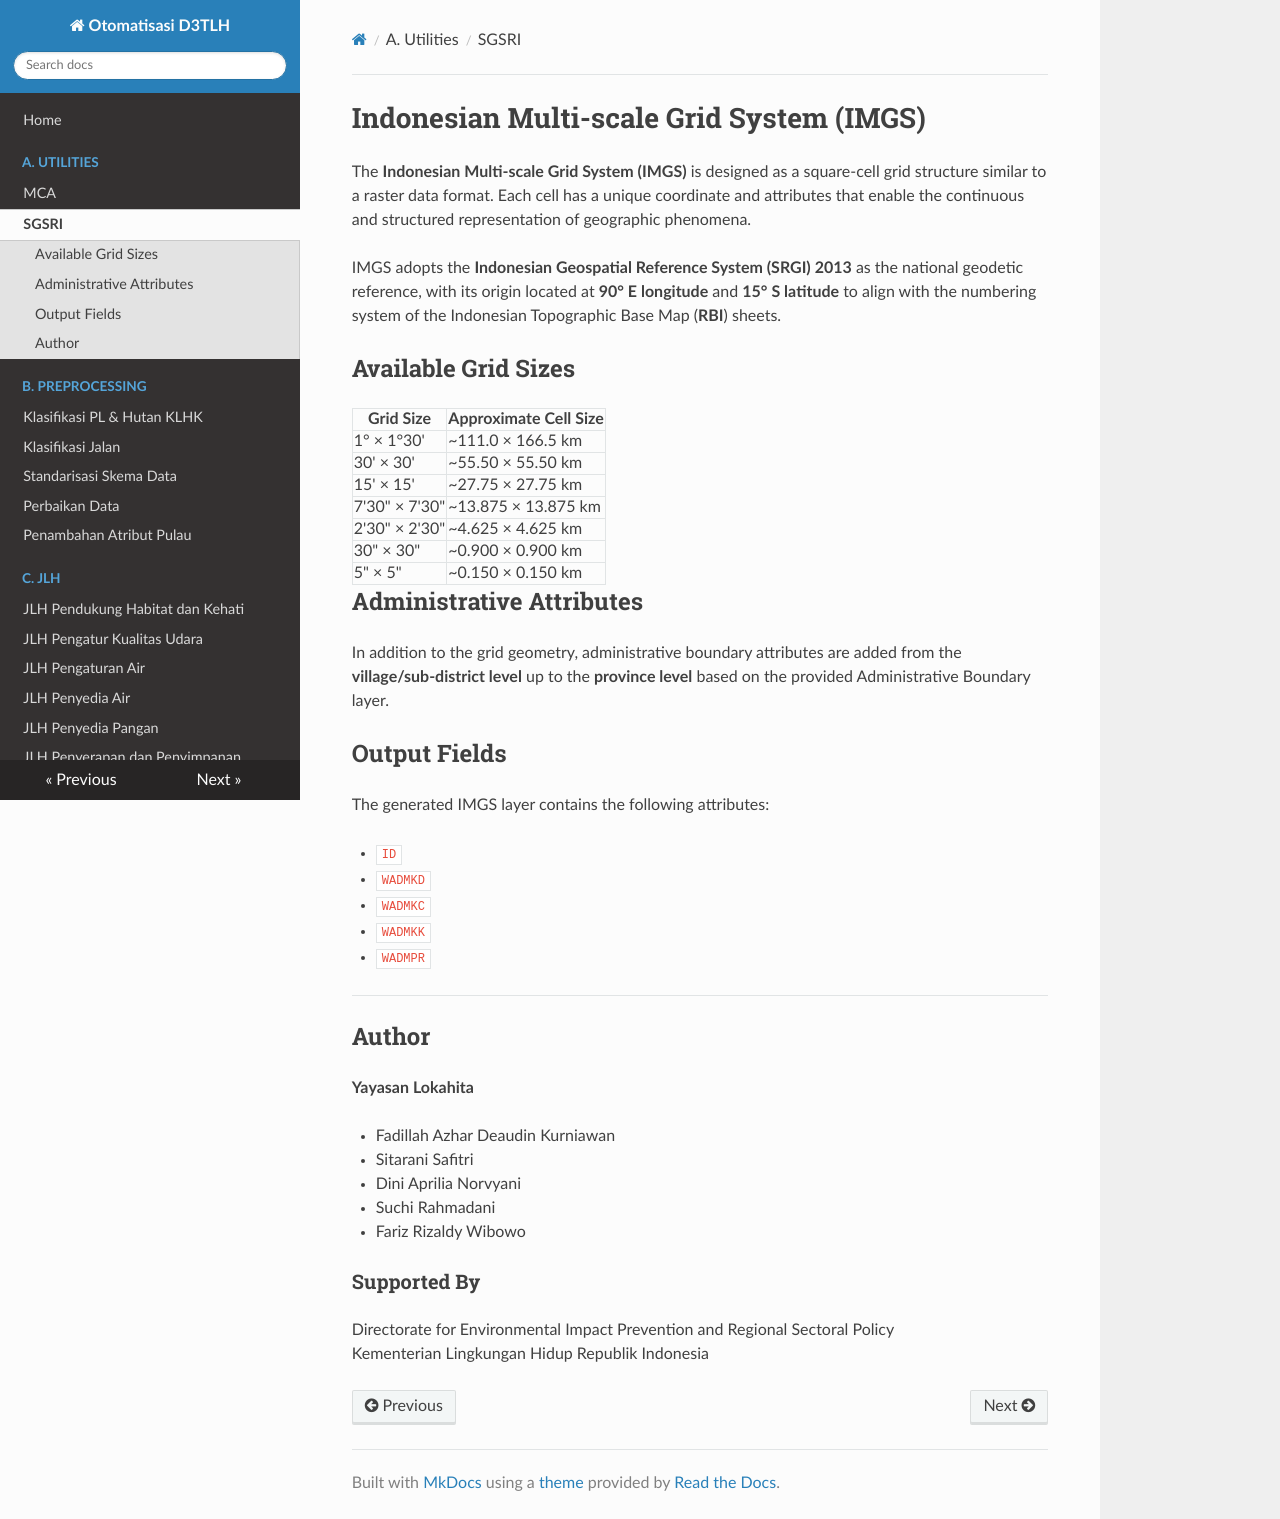

repository: Yayasan-LOKAHITA/otomatisasi_d3tlh-docs · page: grid/index.html · generator: mkdocs

# Indonesian Multi-scale Grid System (IMGS)

The **Indonesian Multi-scale Grid System (IMGS)** is designed as a square-cell grid structure similar to a raster data format. Each cell has a unique coordinate and attributes that enable the continuous and structured representation of geographic phenomena.

IMGS adopts the **Indonesian Geospatial Reference System (SRGI) 2013** as the national geodetic reference, with its origin located at **90° E longitude** and **15° S latitude** to align with the numbering system of the Indonesian Topographic Base Map (**RBI**) sheets.

## Available Grid Sizes

| Grid Size | Approximate Cell Size |
|------------|----------------------|
| 1° × 1°30' | ~111.0 × 166.5 km |
| 30' × 30' | ~55.50 × 55.50 km |
| 15' × 15' | ~27.75 × 27.75 km |
| 7'30" × 7'30" | ~13.875 × 13.875 km |
| 2'30" × 2'30" | ~4.625 × 4.625 km |
| 30" × 30" | ~0.900 × 0.900 km |
| 5" × 5" | ~0.150 × 0.150 km |

## Administrative Attributes

In addition to the grid geometry, administrative boundary attributes are added from the **village/sub-district level** up to the **province level** based on the provided Administrative Boundary layer.

## Output Fields

The generated IMGS layer contains the following attributes:

- `ID`
- `WADMKD`
- `WADMKC`
- `WADMKK`
- `WADMPR`

---

## Author

**Yayasan Lokahita**

- Fadillah Azhar Deaudin Kurniawan
- Sitarani Safitri
- Dini Aprilia Norvyani
- Suchi Rahmadani
- Fariz Rizaldy Wibowo

### Supported By

**Kementerian Lingkungan Hidup Republik Indonesia**
